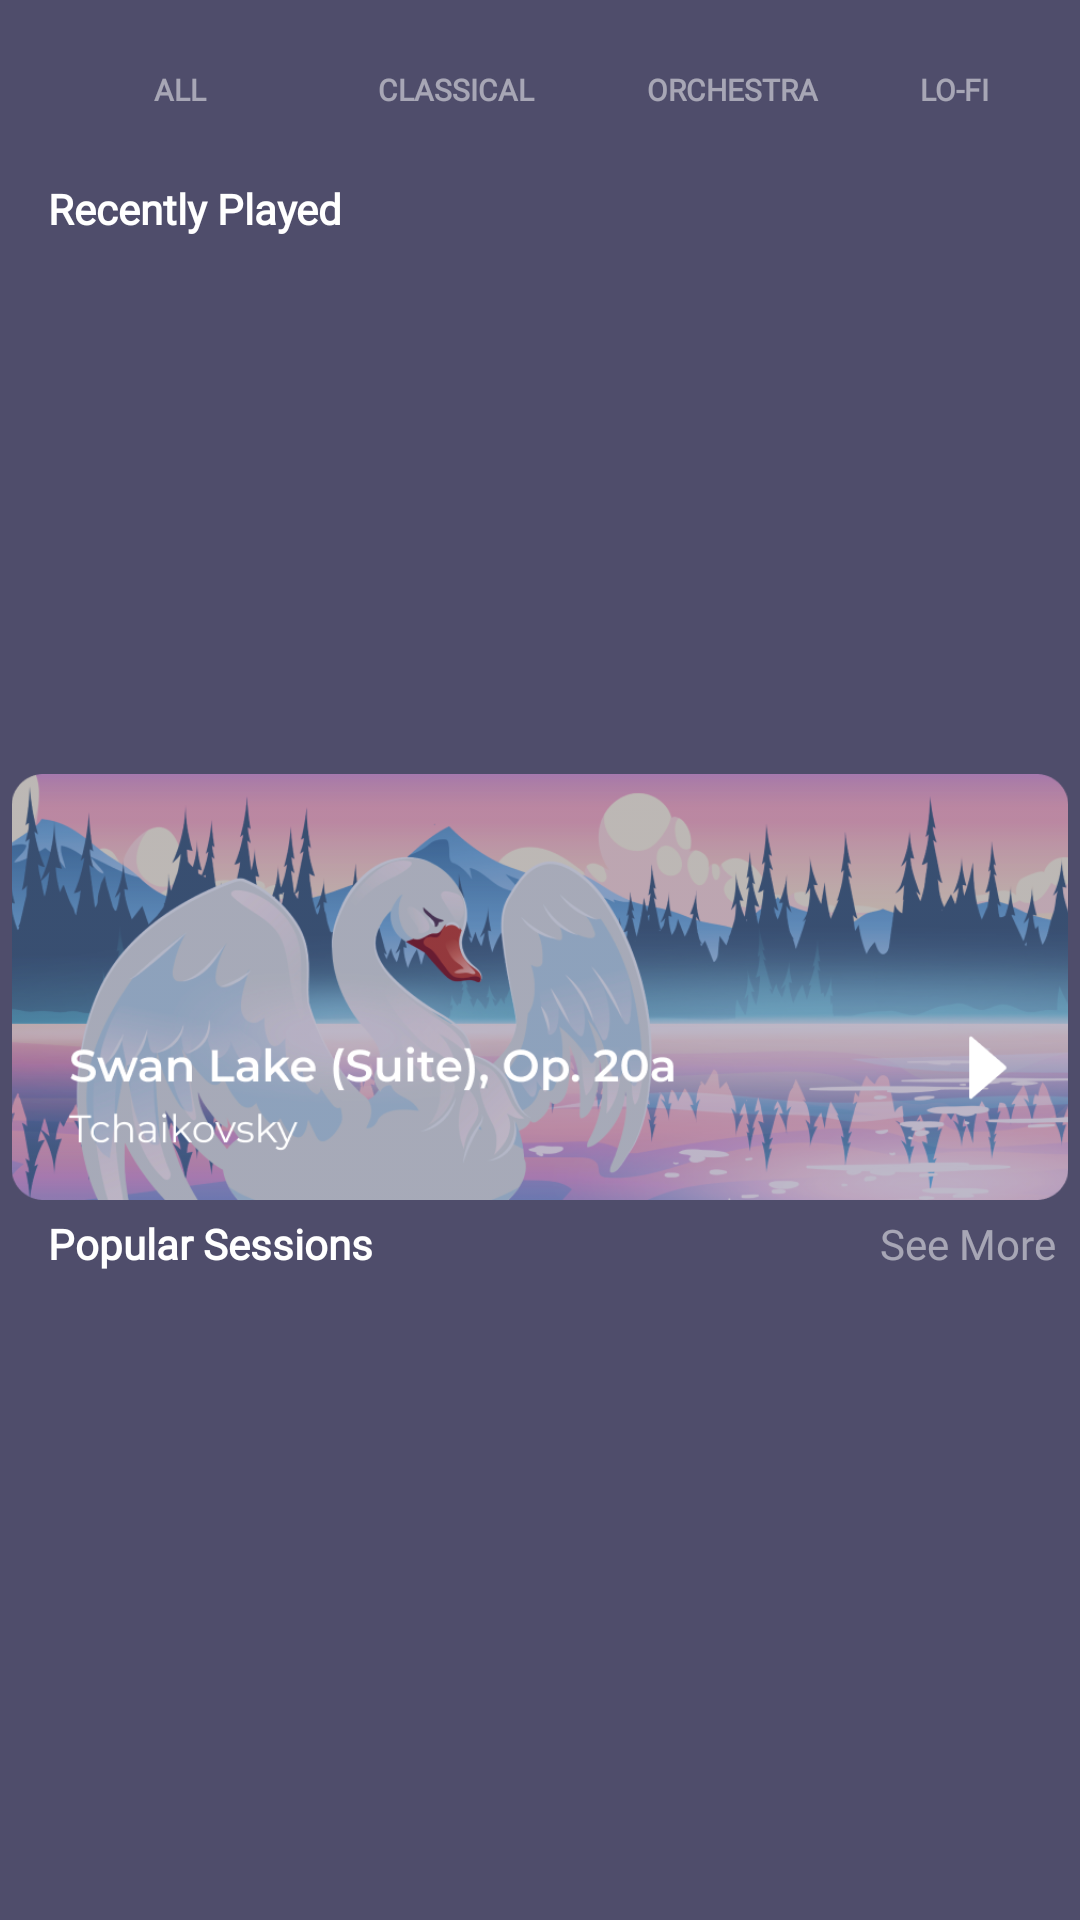

Here is an Android app screen rendered from its layout file. Give the layout XML and the strings, colors and styles it references.
<!-- AndroidManifest.xml: application theme Theme.DLEEP2 -->
<!-- res/layout/fragment_discover_music.xml -->
<?xml version="1.0" encoding="utf-8"?>
<ScrollView xmlns:android="http://schemas.android.com/apk/res/android"
    xmlns:app="http://schemas.android.com/apk/res-auto"
    xmlns:tools="http://schemas.android.com/tools"
    android:layout_width="match_parent"
    android:layout_height="match_parent"
    android:fillViewport="true"
    tools:context=".disc.DiscoverMusicFragment">

    <androidx.constraintlayout.widget.ConstraintLayout
        android:id="@+id/constraintLayoutDisc"
        android:layout_width="match_parent"
        android:layout_height="wrap_content"
        android:background="@color/violetbox">

        

        <Button
            android:id="@+id/buttonAllMusic"
            android:layout_width="0dp"
            android:layout_height="28dp"
            android:layout_marginStart="16dp"
            android:layout_marginTop="16dp"
            android:background="@drawable/tab_button_pressed"
            android:fontFamily="@font/montserratregular"
            android:gravity="center"
            android:padding="0dp"
            android:text="All"
            android:textColor="@drawable/tab_button_colors"
            android:textSize="10sp"
            android:textStyle="bold"
            app:layout_constraintStart_toStartOf="parent"
            app:layout_constraintTop_toTopOf="parent"
            app:layout_editor_absoluteX="8dp"
            app:layout_editor_absoluteY="62dp" />

        <Button
            android:id="@+id/buttonClassical"
            android:layout_width="0dp"
            android:layout_height="28dp"
            android:layout_marginStart="4dp"
            android:layout_marginTop="16dp"
            android:background="@drawable/tab_button_pressed"
            android:fontFamily="@font/montserratregular"
            android:gravity="center"
            android:padding="0dp"
            android:text="Classical"
            android:textColor="@drawable/tab_button_colors"
            android:textSize="10sp"
            android:textStyle="bold"
            app:layout_constraintStart_toEndOf="@+id/buttonAllMusic"
            app:layout_constraintTop_toTopOf="parent"
            app:layout_editor_absoluteX="63dp"
            app:layout_editor_absoluteY="62dp" />

        <Button
            android:id="@+id/buttonOrchestra"
            android:layout_width="0dp"
            android:layout_height="28dp"
            android:layout_marginStart="4dp"
            android:layout_marginTop="16dp"
            android:background="@drawable/tab_button_pressed"
            android:fontFamily="@font/montserratregular"
            android:gravity="center"
            android:padding="0dp"
            android:text="Orchestra"
            android:textColor="@drawable/tab_button_colors"
            android:textSize="10sp"
            android:textStyle="bold"
            app:layout_constraintStart_toEndOf="@+id/buttonClassical"
            app:layout_constraintTop_toTopOf="parent"
            app:layout_editor_absoluteX="123dp"
            app:layout_editor_absoluteY="62dp" />

        <Button
            android:id="@+id/buttonLoFi"
            android:layout_width="0dp"
            android:layout_height="28dp"
            android:layout_marginStart="4dp"
            android:layout_marginTop="16dp"
            android:layout_marginEnd="16dp"
            android:background="@drawable/tab_button_pressed"
            android:fontFamily="@font/montserratregular"
            android:gravity="center"
            android:padding="0dp"
            android:text="Lo-fi"
            android:textColor="@drawable/tab_button_colors"
            android:textSize="10sp"
            android:textStyle="bold"
            app:layout_constraintEnd_toEndOf="parent"
            app:layout_constraintStart_toEndOf="@+id/buttonOrchestra"
            app:layout_constraintTop_toTopOf="parent"
            app:layout_editor_absoluteX="198dp"
            app:layout_editor_absoluteY="62dp" />

        <TextView
            android:id="@+id/RecentlyStoriesTitle"
            android:layout_width="wrap_content"
            android:layout_height="wrap_content"
            android:layout_marginStart="16dp"
            android:layout_marginTop="16dp"
            android:fontFamily="@font/montserratregular"
            android:text="Recently Played"
            android:textColor="@color/white"
            android:textStyle="bold"
            app:layout_constraintStart_toStartOf="parent"
            app:layout_constraintTop_toBottomOf="@id/buttonAllMusic" />

        <androidx.recyclerview.widget.RecyclerView
            android:id="@+id/recyclerViewRecentlyStories"
            android:layout_width="378dp"
            android:layout_height="170dp"
            android:layout_marginStart="16dp"
            android:layout_marginTop="4dp"
            android:orientation="vertical"
            app:layoutManager="androidx.recyclerview.widget.LinearLayoutManager"
            app:layout_constraintEnd_toEndOf="parent"
            app:layout_constraintHorizontal_bias="0.0"
            app:layout_constraintStart_toStartOf="parent"
            app:layout_constraintTop_toBottomOf="@id/RecentlyStoriesTitle"
            app:reverseLayout="true"
            app:stackFromEnd="true"
            tools:ignore="MissingConstraints"
            tools:listitem="@layout/item_recently_music" />

        <ImageView
            android:id="@+id/MusicThumbOne"
            android:layout_width="0dp"
            android:layout_height="142dp"
            android:layout_marginTop="5dp"
            android:src="@drawable/musicpic"
            app:layout_constraintEnd_toEndOf="parent"
            app:layout_constraintStart_toStartOf="parent"
            app:layout_constraintTop_toBottomOf="@id/recyclerViewRecentlyStories" />

        <TextView
            android:id="@+id/Popularsess"
            android:layout_width="wrap_content"
            android:layout_height="wrap_content"
            android:layout_marginStart="16dp"
            android:layout_marginTop="5dp"
            android:fontFamily="@font/montserratregular"
            android:text="Popular Sessions"
            android:textColor="@color/white"
            android:textStyle="bold"
            app:layout_constraintStart_toStartOf="parent"
            app:layout_constraintTop_toBottomOf="@+id/MusicThumbOne" />

        <TextView
            android:id="@+id/SeeMoreMusic"
            android:layout_width="wrap_content"
            android:layout_height="wrap_content"
            android:layout_marginTop="5dp"
            android:layout_marginEnd="8dp"
            android:fontFamily="@font/montserratregular"
            android:text="See More"
            android:textColor="@color/brokenwhite"
            app:layout_constraintEnd_toEndOf="parent"
            app:layout_constraintTop_toBottomOf="@id/MusicThumbOne" />


        <androidx.recyclerview.widget.RecyclerView
            android:id="@+id/recyclerView"
            android:layout_width="match_parent"
            android:layout_height="200dp"
            android:layout_marginStart="8dp"
            android:layout_marginTop="8dp"
            android:layout_marginEnd="8dp"
            android:paddingTop="8dp"
            android:paddingBottom="8dp"
            app:layoutManager="androidx.recyclerview.widget.GridLayoutManager"
            app:layout_constraintEnd_toEndOf="parent"
            app:layout_constraintStart_toStartOf="parent"
            app:layout_constraintTop_toBottomOf="@+id/Popularsess"
            app:spanCount="2"
            tools:listitem="@layout/item_row_meditation" />


    </androidx.constraintlayout.widget.ConstraintLayout>
</ScrollView>
<!-- res/layout/item_recently_music.xml (included above) -->
<?xml version="1.0" encoding="utf-8"?>
<androidx.constraintlayout.widget.ConstraintLayout xmlns:android="http://schemas.android.com/apk/res/android"
    xmlns:app="http://schemas.android.com/apk/res-auto"
    xmlns:tools="http://schemas.android.com/tools"
    android:layout_width="375dp"
    android:layout_height="50dp"
    android:layout_margin="3dp"
    android:background="@null"
    android:elevation="3dp">


    <ImageView
        android:id="@+id/IconMusic"
        android:layout_width="wrap_content"
        android:layout_height="wrap_content"
        android:layout_marginStart="16dp"
        app:layout_constraintBottom_toTopOf="@+id/MusicTime"
        app:layout_constraintStart_toStartOf="parent"
        app:layout_constraintTop_toTopOf="@+id/MusicTime"
        app:srcCompat="@drawable/musicone" />

    <TextView
        android:id="@+id/MusicTitle"
        android:layout_width="wrap_content"
        android:layout_height="wrap_content"
        android:layout_marginStart="78dp"
        android:layout_marginBottom="2dp"
        android:fontFamily="@font/montserratregular"
        android:text="Clair de Lune"
        android:textColor="@color/white"
        android:textSize="12dp"
        android:textStyle="bold"
        app:layout_constraintBottom_toTopOf="@+id/MusicTime"
        app:layout_constraintStart_toStartOf="@+id/IconMusic"
        app:layout_constraintTop_toTopOf="parent"
        app:layout_constraintVertical_chainStyle="packed" />

    <TextView
        android:id="@+id/MusicTime"
        android:layout_width="wrap_content"
        android:layout_height="wrap_content"
        android:layout_marginStart="78dp"
        android:layout_marginBottom="2dp"
        android:fontFamily="@font/montserratlight"
        android:text="34s Left"
        android:textColor="@color/white"
        android:textSize="12sp"
        app:layout_constraintBottom_toBottomOf="parent"
        app:layout_constraintStart_toStartOf="@+id/IconMusic"
        app:layout_constraintTop_toBottomOf="@+id/MusicTitle" />

    <TextView
        android:id="@+id/MusicComposer"
        android:layout_width="wrap_content"
        android:layout_height="wrap_content"
        android:layout_marginStart="162dp"
        android:fontFamily="@font/montserratregular"
        android:text="by Claude Debussy"
        android:textColor="@color/white"
        android:textSize="12dp"
        app:layout_constraintBaseline_toBaselineOf="@+id/MusicTitle"
        app:layout_constraintStart_toStartOf="@+id/IconMusic" />

    <ImageView
        android:id="@+id/playbutton"
        android:layout_width="wrap_content"
        android:layout_height="wrap_content"
        android:layout_marginEnd="16dp"
        app:layout_constraintBottom_toBottomOf="parent"
        app:layout_constraintEnd_toEndOf="parent"
        app:layout_constraintTop_toTopOf="parent"
        app:srcCompat="@drawable/play_button" />
</androidx.constraintlayout.widget.ConstraintLayout>
<!-- res/layout/item_row_meditation.xml (included above) -->
<?xml version="1.0" encoding="utf-8"?>
<androidx.constraintlayout.widget.ConstraintLayout xmlns:android="http://schemas.android.com/apk/res/android"
    xmlns:app="http://schemas.android.com/apk/res-auto"
    xmlns:tools="http://schemas.android.com/tools"
    android:layout_width="88dp"
    android:layout_height="150dp"
    android:layout_marginLeft="2dp"
    android:background="@null"
    android:elevation="3dp">


    <ImageView
        android:id="@+id/pic"
        android:layout_width="80dp"
        android:layout_height="100dp"
        android:src="@drawable/soundone_ex"
        app:layout_constraintEnd_toEndOf="parent"
        app:layout_constraintHorizontal_bias="0.028"
        app:layout_constraintStart_toStartOf="parent"
        app:layout_constraintTop_toTopOf="parent" />


    <TextView
        android:id="@+id/judul"
        android:layout_width="wrap_content"
        android:layout_height="wrap_content"
        android:layout_marginTop="7dp"
        android:fontFamily="@font/montserratregular"
        android:singleLine="true"
        android:text="Brown Noise"
        android:textColor="@color/white"
        android:textStyle="bold"
        app:layout_constraintEnd_toEndOf="parent"
        app:layout_constraintStart_toStartOf="parent"
        app:layout_constraintTop_toBottomOf="@id/pic" />

    <TextView
        android:id="@+id/type"
        android:layout_width="wrap_content"
        android:layout_height="wrap_content"
        android:fontFamily="@font/montserratregular"
        android:text="sound"
        android:textColor="@color/brokenwhite"
        app:layout_constraintStart_toStartOf="@+id/judul"
        app:layout_constraintTop_toBottomOf="@+id/judul" />

</androidx.constraintlayout.widget.ConstraintLayout>
<!-- resources referenced by this layout -->
<resources>
  <color name="brokenwhite">#80FFFFFF</color>
  <color name="violetbox">#B307072D</color>
  <color name="white">#FFFFFFFF</color>
  <!-- drawable musicone: png bitmap (drawable, 3539 bytes) -->
  <!-- drawable musicpic: png bitmap (drawable, 270850 bytes) -->
  <!-- drawable play_button: png bitmap (drawable, 230 bytes) -->
  <!-- drawable soundone_ex: png bitmap (drawable, 8743 bytes) -->
  <!-- drawable tab_button_colors (drawable) -->
  <?xml version="1.0" encoding="utf-8"?>
  <selector xmlns:android="http://schemas.android.com/apk/res/android">
      <item android:state_pressed="true" android:color="@color/white"  />
      <item android:color="@color/brokenwhite" />
  </selector>
  <!-- drawable tab_button_pressed (drawable) -->
  <?xml version="1.0" encoding="utf-8"?>
  <selector xmlns:android="http://schemas.android.com/apk/res/android">
      <item android:drawable="@drawable/ovalbutton" android:state_pressed="true" />
      <item android:drawable="@drawable/transparentbutton" />
  </selector>
  <style name="Theme.DLEEP2" parent="Base.Theme.DLEEP2" />
  <!-- drawable ovalbutton (drawable) -->
  <?xml version="1.0" encoding="utf-8"?>
  <shape xmlns:tools="http://schemas.android.com/tools"
      xmlns:android="http://schemas.android.com/apk/res/android"
      tools:ignore="MissingDefaultResource">
      <corners android:radius="50dp"/>
      <solid android:color="@color/greybutton"></solid>
      <stroke
          android:width="2dp"
          android:color="@color/white"/>
  </shape>
  <style name="Base.Theme.DLEEP2" parent="Theme.Material3.DayNight.NoActionBar">
          
          
      </style>
  <color name="greybutton">#32FFFFFF</color>
</resources>
